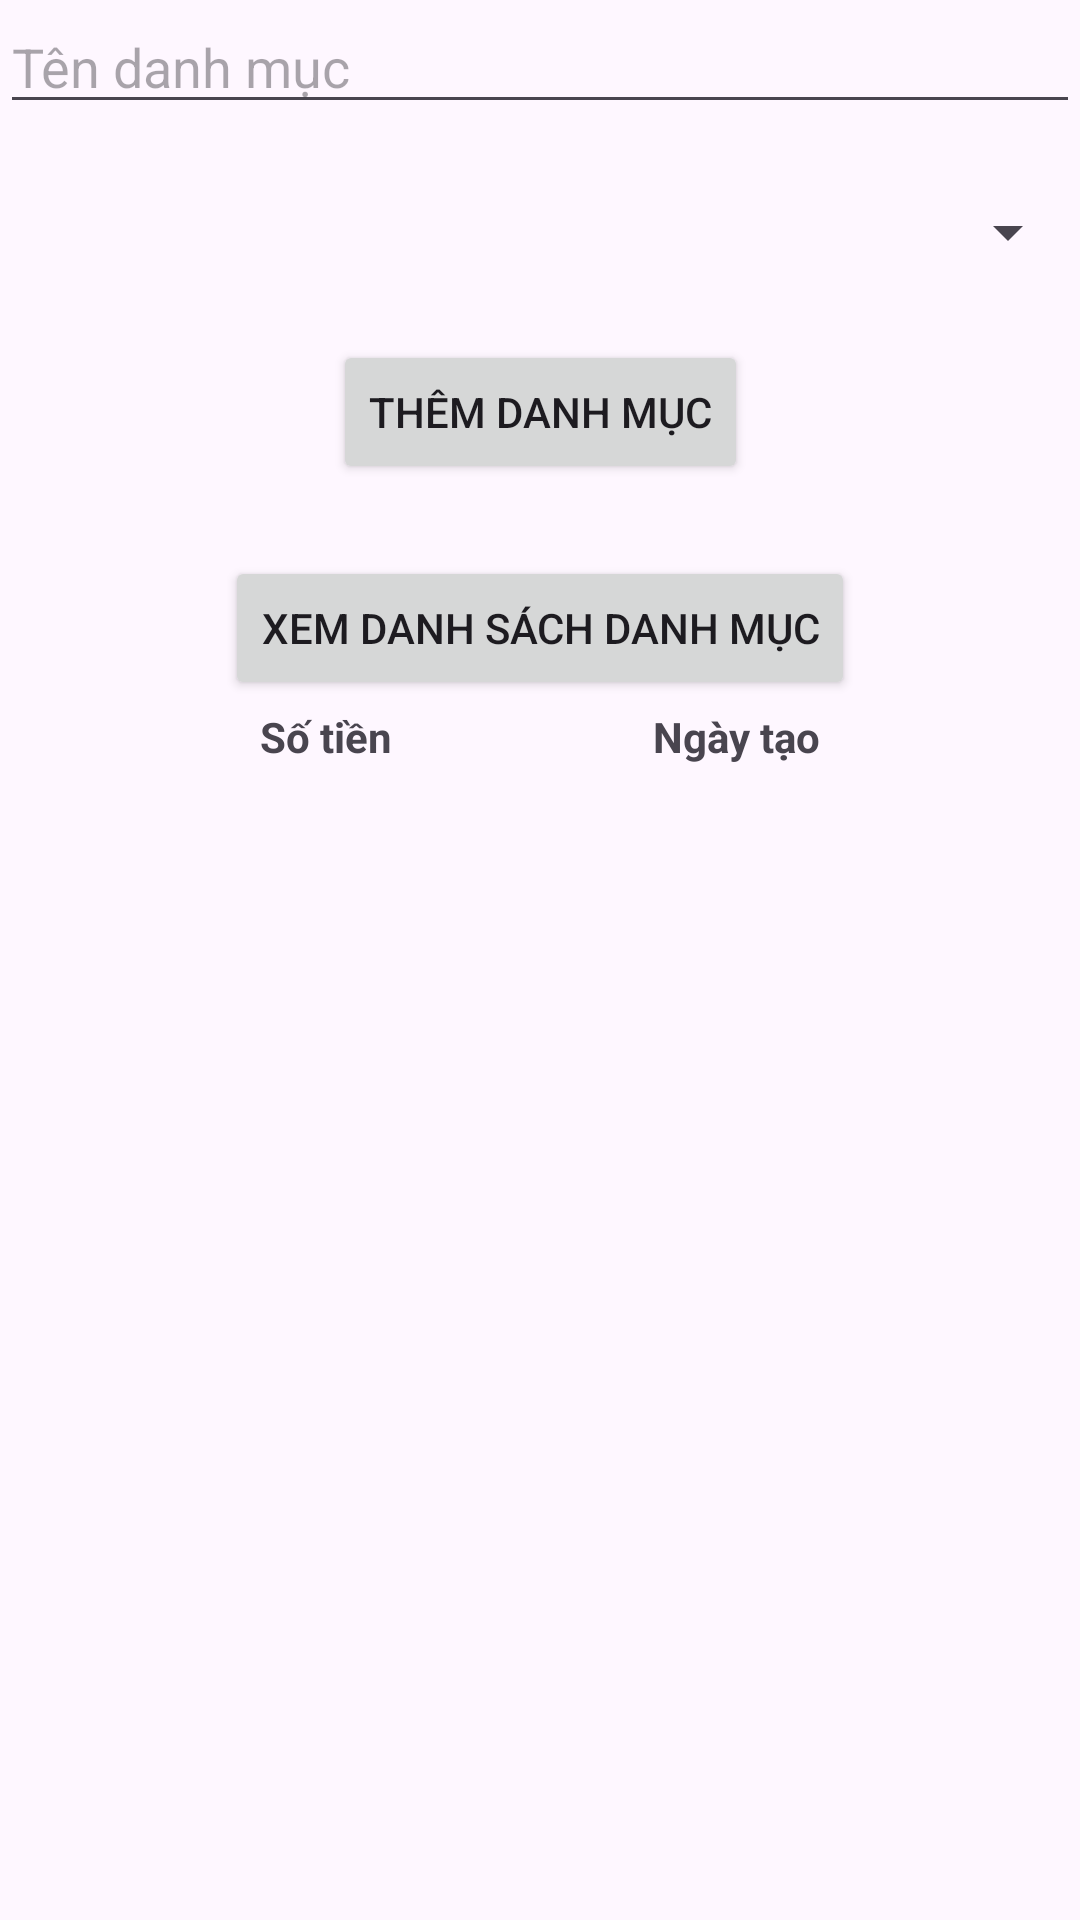

Write the Android layout XML for this screen, with the resource values it uses.
<!-- AndroidManifest.xml: application theme Theme.FinancialManagement -->
<!-- res/layout/fragment_category.xml -->
<androidx.constraintlayout.widget.ConstraintLayout xmlns:android="http://schemas.android.com/apk/res/android"
    xmlns:app="http://schemas.android.com/apk/res-auto"
    xmlns:tools="http://schemas.android.com/tools"
    android:layout_width="match_parent"
    android:layout_height="match_parent"
    android:fitsSystemWindows="true"
    tools:context=".view.fragment.CategoryFragment">

    <EditText
        android:id="@+id/et_category_name"
        android:layout_width="match_parent"
        android:layout_height="wrap_content"
        android:hint="Tên danh mục"
        app:layout_constraintBottom_toTopOf="@+id/sp_category_type"
        app:layout_constraintEnd_toEndOf="parent"
        app:layout_constraintStart_toStartOf="parent"
        app:layout_constraintTop_toTopOf="parent" />

    <Spinner
        android:id="@+id/sp_category_type"
        android:layout_width="match_parent"
        android:layout_height="wrap_content"
        android:layout_marginTop="@dimen/dm_24dp"
        android:hint="Loại danh mục"
        app:layout_constraintBottom_toTopOf="@+id/btn_add_category"
        app:layout_constraintEnd_toEndOf="parent"
        app:layout_constraintStart_toStartOf="parent"
        app:layout_constraintTop_toBottomOf="@+id/et_category_name" />

    <Button
        android:id="@+id/btn_add_category"
        android:layout_width="wrap_content"
        android:layout_height="wrap_content"
        app:layout_constraintBottom_toTopOf="@+id/btn_show_category"
        android:layout_marginTop="@dimen/dm_24dp"
        android:text="Thêm danh mục"
        app:layout_constraintEnd_toEndOf="parent"
        app:layout_constraintStart_toStartOf="parent"
        app:layout_constraintTop_toBottomOf="@+id/sp_category_type" />

    <Button
        android:id="@+id/btn_show_category"
        android:layout_width="wrap_content"
        android:layout_height="wrap_content"
        android:layout_marginTop="@dimen/dm_24dp"
        android:text="Xem danh sách danh mục"
        app:layout_constraintEnd_toEndOf="parent"
        app:layout_constraintBottom_toTopOf="@+id/recycler_view"
        app:layout_constraintStart_toStartOf="parent"
        app:layout_constraintTop_toBottomOf="@+id/btn_add_category" />

    <TextView
        android:id="@+id/lb_category_name"
        android:layout_width="wrap_content"
        android:layout_height="wrap_content"
        android:textStyle="bold"
        android:text="Số tiền"
        app:layout_constraintEnd_toStartOf="@+id/lb_category_type"
        app:layout_constraintBottom_toTopOf="@+id/recycler_view"
        app:layout_constraintStart_toStartOf="parent"
        app:layout_constraintTop_toBottomOf="@+id/btn_show_category" />

    <TextView
        android:id="@+id/lb_category_type"
        android:layout_width="wrap_content"
        android:layout_height="wrap_content"
        android:textStyle="bold"
        android:text="Ngày tạo"
        app:layout_constraintBottom_toTopOf="@+id/recycler_view"
        app:layout_constraintEnd_toEndOf="parent"
        app:layout_constraintStart_toEndOf="@+id/lb_category_name"
        app:layout_constraintTop_toBottomOf="@+id/btn_show_category" />

    <androidx.recyclerview.widget.RecyclerView
        android:id="@+id/recycler_view"
        android:layout_marginTop="@dimen/dm_24dp"
        android:layout_width="match_parent"
        android:layout_height="447dp"
        app:layout_constraintEnd_toEndOf="parent"
        app:layout_constraintStart_toStartOf="parent"
        app:layout_constraintTop_toBottomOf="@+id/btn_show_category"
        tools:listitem="@layout/category_item_view" />

</androidx.constraintlayout.widget.ConstraintLayout>
<!-- res/layout/category_item_view.xml (included above) -->
<?xml version="1.0" encoding="utf-8"?>
<androidx.constraintlayout.widget.ConstraintLayout xmlns:android="http://schemas.android.com/apk/res/android"
    android:layout_width="match_parent"
    android:layout_height="wrap_content"
    xmlns:app="http://schemas.android.com/apk/res-auto"
    xmlns:tools="http://schemas.android.com/tools">

    <TextView
        android:id="@+id/tv_category_name"
        app:layout_constraintEnd_toStartOf="@+id/tv_category_type"
        app:layout_constraintTop_toTopOf="parent"
        app:layout_constraintStart_toStartOf="parent"
        android:layout_width="wrap_content"
        android:layout_height="wrap_content"
        tools:text="category name"/>

    <TextView
        android:id="@+id/tv_category_type"
        app:layout_constraintTop_toTopOf="parent"
        app:layout_constraintStart_toEndOf="@+id/tv_category_name"
        app:layout_constraintEnd_toEndOf="parent"
        android:layout_width="wrap_content"
        android:layout_height="wrap_content"
        tools:text="category type"/>

</androidx.constraintlayout.widget.ConstraintLayout>
<!-- resources referenced by this layout -->
<resources>
  <dimen name="dm_24dp">24dp</dimen>
  <style name="Theme.FinancialManagement" parent="Base.Theme.FinancialManagement" />
  <style name="Base.Theme.FinancialManagement" parent="Theme.Material3.DayNight.NoActionBar">
          
          
      </style>
</resources>
